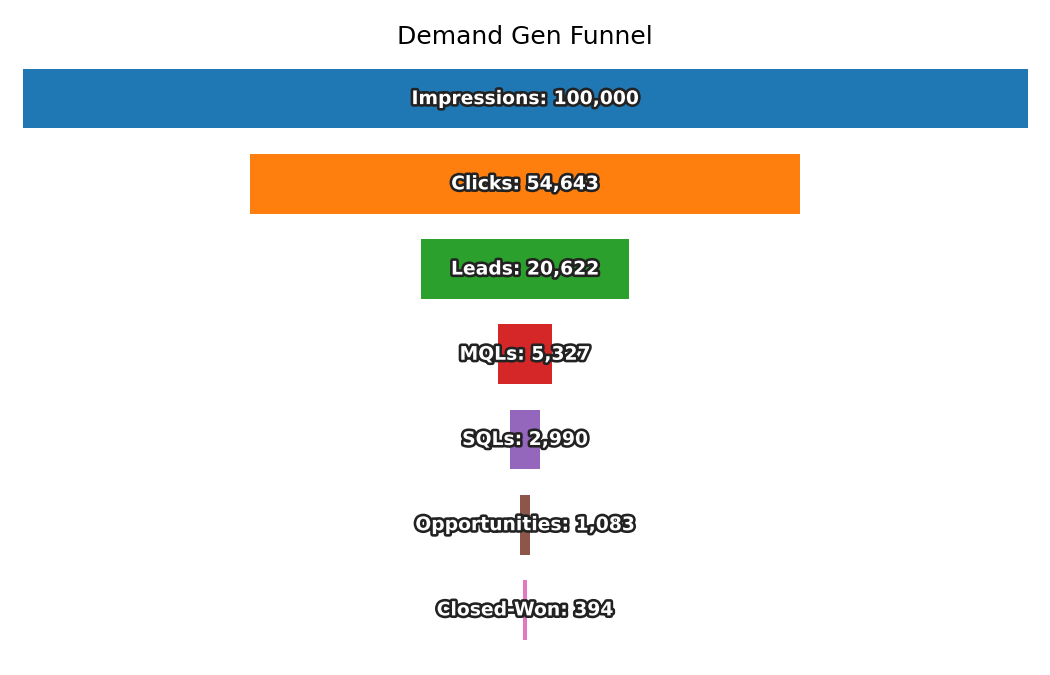

The table this chart was drawn from, first rows:
Stage, Count
Impressions, 100000
Clicks, 54643
Leads, 20622
MQLs, 5327
SQLs, 2990
Opportunities, 1083
Closed-Won, 394
